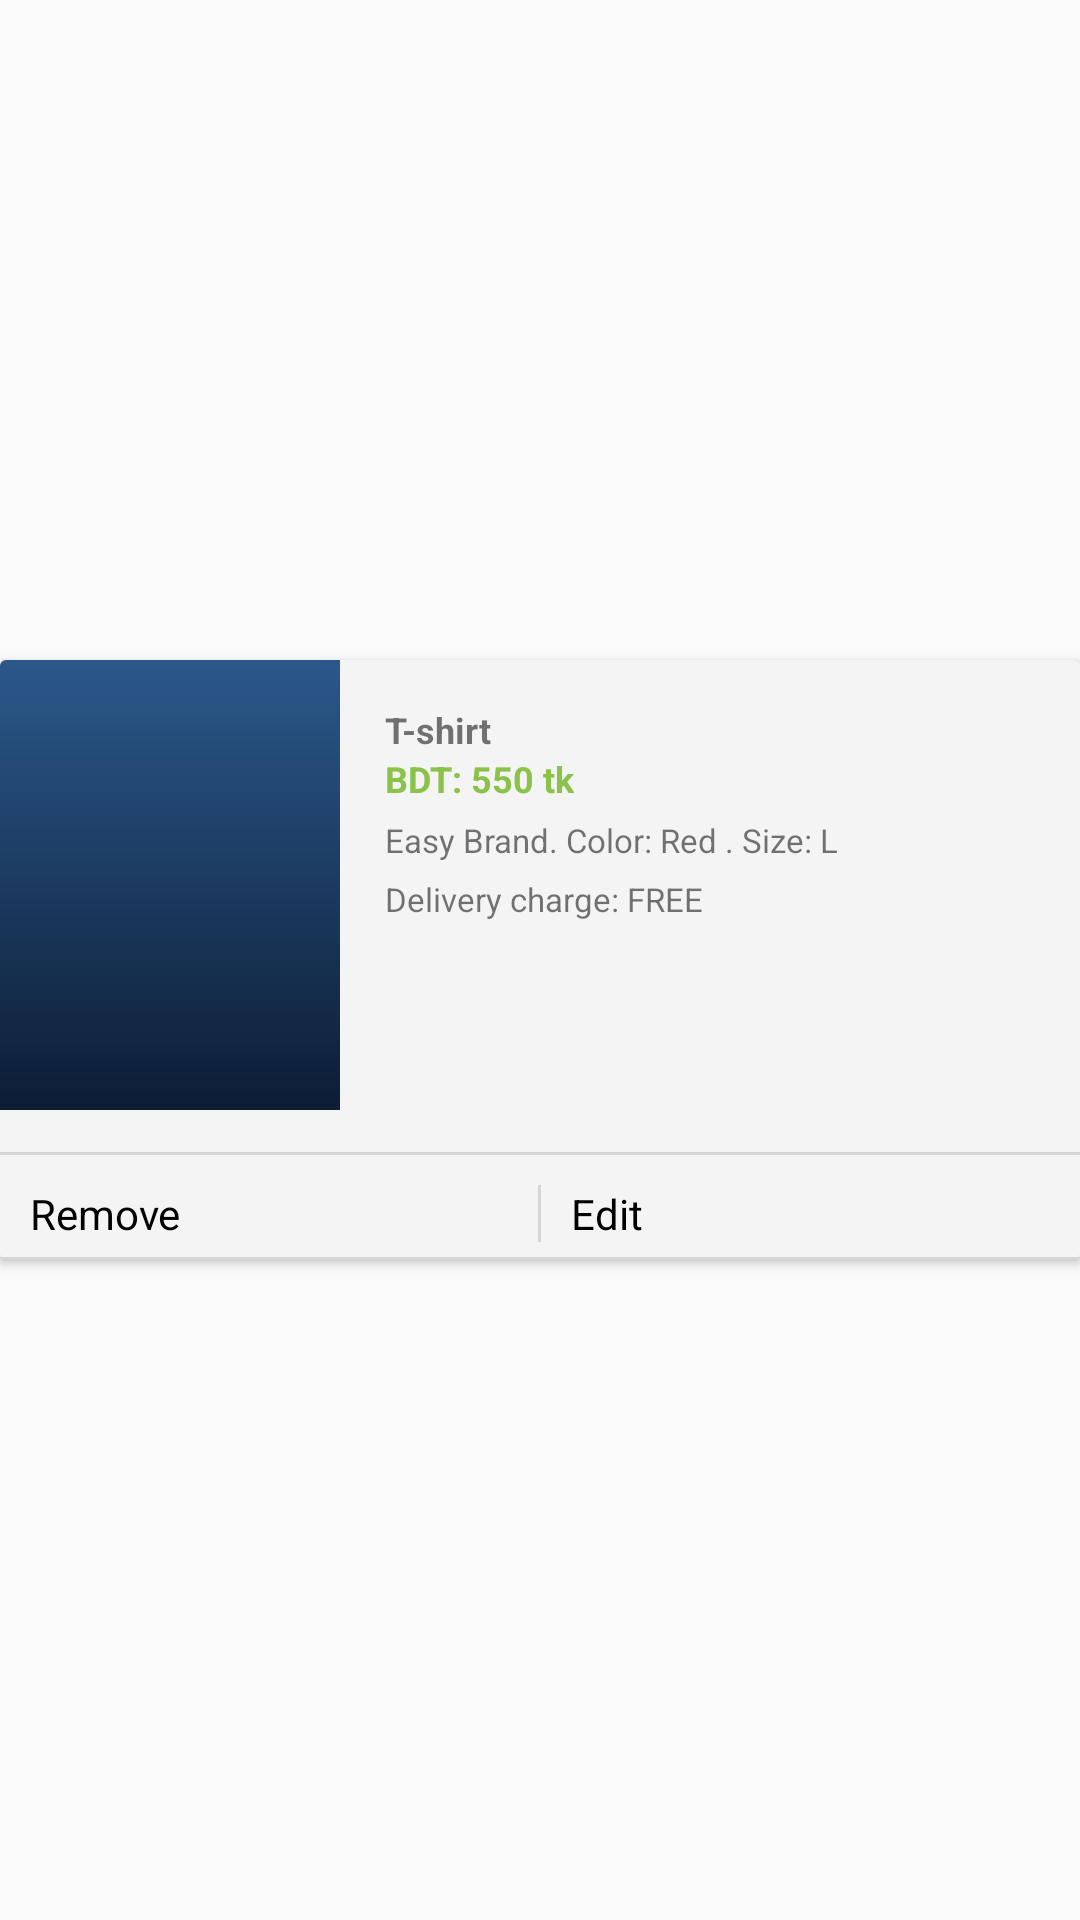

Android layout source for this screen:
<!-- AndroidManifest.xml: application theme Theme.My_EcommerceApp -->
<!-- res/layout/grid_items4.xml -->
<?xml version="1.0" encoding="utf-8"?>
<androidx.constraintlayout.widget.ConstraintLayout xmlns:android="http://schemas.android.com/apk/res/android"
    xmlns:app="http://schemas.android.com/apk/res-auto"
    xmlns:tools="http://schemas.android.com/tools"
    android:layout_width="match_parent"
    android:layout_height="wrap_content"
    android:layout_marginHorizontal="10dp"
    android:layout_marginVertical="20dp">

    <androidx.cardview.widget.CardView
        android:id="@+id/item_cardviewid4"
        android:layout_width="match_parent"
        android:layout_height="200dp"
        android:elevation="10dp"
        android:backgroundTint="#F4F4F4"
        app:layout_constraintBottom_toBottomOf="parent"
        app:layout_constraintEnd_toEndOf="parent"
        app:layout_constraintHorizontal_bias="0.5"
        app:layout_constraintStart_toStartOf="parent"
        app:layout_constraintTop_toTopOf="parent" >
        <LinearLayout
            android:orientation="horizontal"
            android:layout_width="match_parent"
            android:layout_height="wrap_content">
            <ImageView
                android:layout_weight="1"
                android:scaleType="centerCrop"
                android:layout_width="0dp"
                android:layout_height="150dp"
                android:src="@drawable/bg_big1"
                android:id="@+id/item_imageview_id4"
                />
            <LinearLayout
                android:layout_margin="10dp"
                android:layout_weight="2"
                android:layout_width="0dp"
                android:layout_height="match_parent"
                android:orientation="vertical">
                <TextView
                    android:paddingLeft="5dp"
                    android:paddingRight="5dp"
                    android:paddingTop="5dp"
                    android:layout_width="match_parent"
                    android:layout_height="wrap_content"
                    android:text="T-shirt"
                    android:id="@+id/item_name_id4"
                    android:textSize="12sp"
                    android:textStyle="bold"
                    />

            <TextView
                android:paddingLeft="5dp"
                android:paddingRight="5dp"
                android:layout_width="wrap_content"
                android:layout_height="wrap_content"
                android:text="BDT: 550 tk"
                android:id="@+id/item_price_id4"
                android:textSize="12sp"
                android:textStyle="bold"
                android:textColor="#8BC34A"
                />
            <TextView
                android:paddingLeft="5dp"
                android:paddingTop="5dp"
                android:paddingRight="5dp"
                android:paddingBottom="5dp"
                android:layout_width="wrap_content"
                android:layout_height="wrap_content"
                android:text="Easy Brand. Color: Red . Size: L"
                android:id="@+id/item_des_id4"
                android:textSize="11sp"
                />
                <TextView
                    android:paddingLeft="5dp"
                    android:paddingRight="5dp"
                    android:paddingBottom="5dp"
                    android:layout_width="wrap_content"
                    android:layout_height="wrap_content"
                    android:text="Delivery charge: FREE"
                    android:textSize="11sp"
                    />
            </LinearLayout>
        </LinearLayout>
        <LinearLayout
            android:layout_gravity="bottom"
            android:gravity="bottom"
            android:layout_width="match_parent"
            android:layout_height="match_parent"
            android:orientation="vertical">
        <View
            android:id="@+id/divider"
            android:layout_width="match_parent"
            android:layout_height="1dp"
            android:background="?android:attr/listDivider" />
        <LinearLayout
            android:layout_gravity="bottom"
            android:layout_marginRight="10dp"
            android:layout_marginLeft="10dp"
            android:layout_marginTop="10dp"
            android:layout_width="match_parent"
            android:layout_height="wrap_content"
            android:orientation="horizontal">
            <TextView
                android:layout_weight="1"
                android:layout_width="0dp"
                android:layout_height="wrap_content"
                android:drawableLeft="@drawable/ic_remove"
                android:text="Remove"
                android:textSize="14sp"
                android:textColor="@color/black"
                android:drawablePadding="10dp"
                android:id="@+id/remove_card4"
                />
             <View
                android:layout_marginRight="10dp"
                android:layout_marginLeft="10dp"
                android:layout_width="1dp"
                android:layout_height="match_parent"
                android:background="?android:attr/listDivider" />
            <TextView
                android:layout_weight="1"
                android:layout_width="0dp"
                android:layout_height="wrap_content"
                android:drawableLeft="@drawable/ic_edit"
                android:text="Edit"
                android:id="@+id/edit_card4"
                android:textSize="14sp"
                android:textColor="@color/black"
                android:drawablePadding="10dp"
                />
        </LinearLayout>
        <View
            android:layout_gravity="bottom"
            android:layout_marginTop="5dp"
            android:layout_width="match_parent"
            android:layout_height="1dp"
            android:background="?android:attr/listDivider" />
        </LinearLayout>
    </androidx.cardview.widget.CardView>
</androidx.constraintlayout.widget.ConstraintLayout>
<!-- resources referenced by this layout -->
<resources>
  <color name="black">#FF000000</color>
  <!-- drawable bg_big1 (drawable) -->
  <?xml version="1.0" encoding="utf-8"?>
  <shape xmlns:android="http://schemas.android.com/apk/res/android">
      <gradient
          android:endColor="@color/endColor"
          android:startColor="@color/startColor"
          android:angle="90"
          />
  </shape>
  <style name="Theme.My_EcommerceApp" parent="Theme.AppCompat.Light.NoActionBar">
          
          <item name="colorPrimary">@color/endColor</item>
          <item name="colorPrimaryDark">@color/endColor</item>
          <item name="colorAccent">@color/teal_200</item>
          <item name="android:statusBarColor">#00000000</item>
      </style>
  <color name="endColor">#2B588A</color>
  <color name="startColor">#0C1D35</color>
  <color name="teal_200">#FF03DAC5</color>
</resources>
